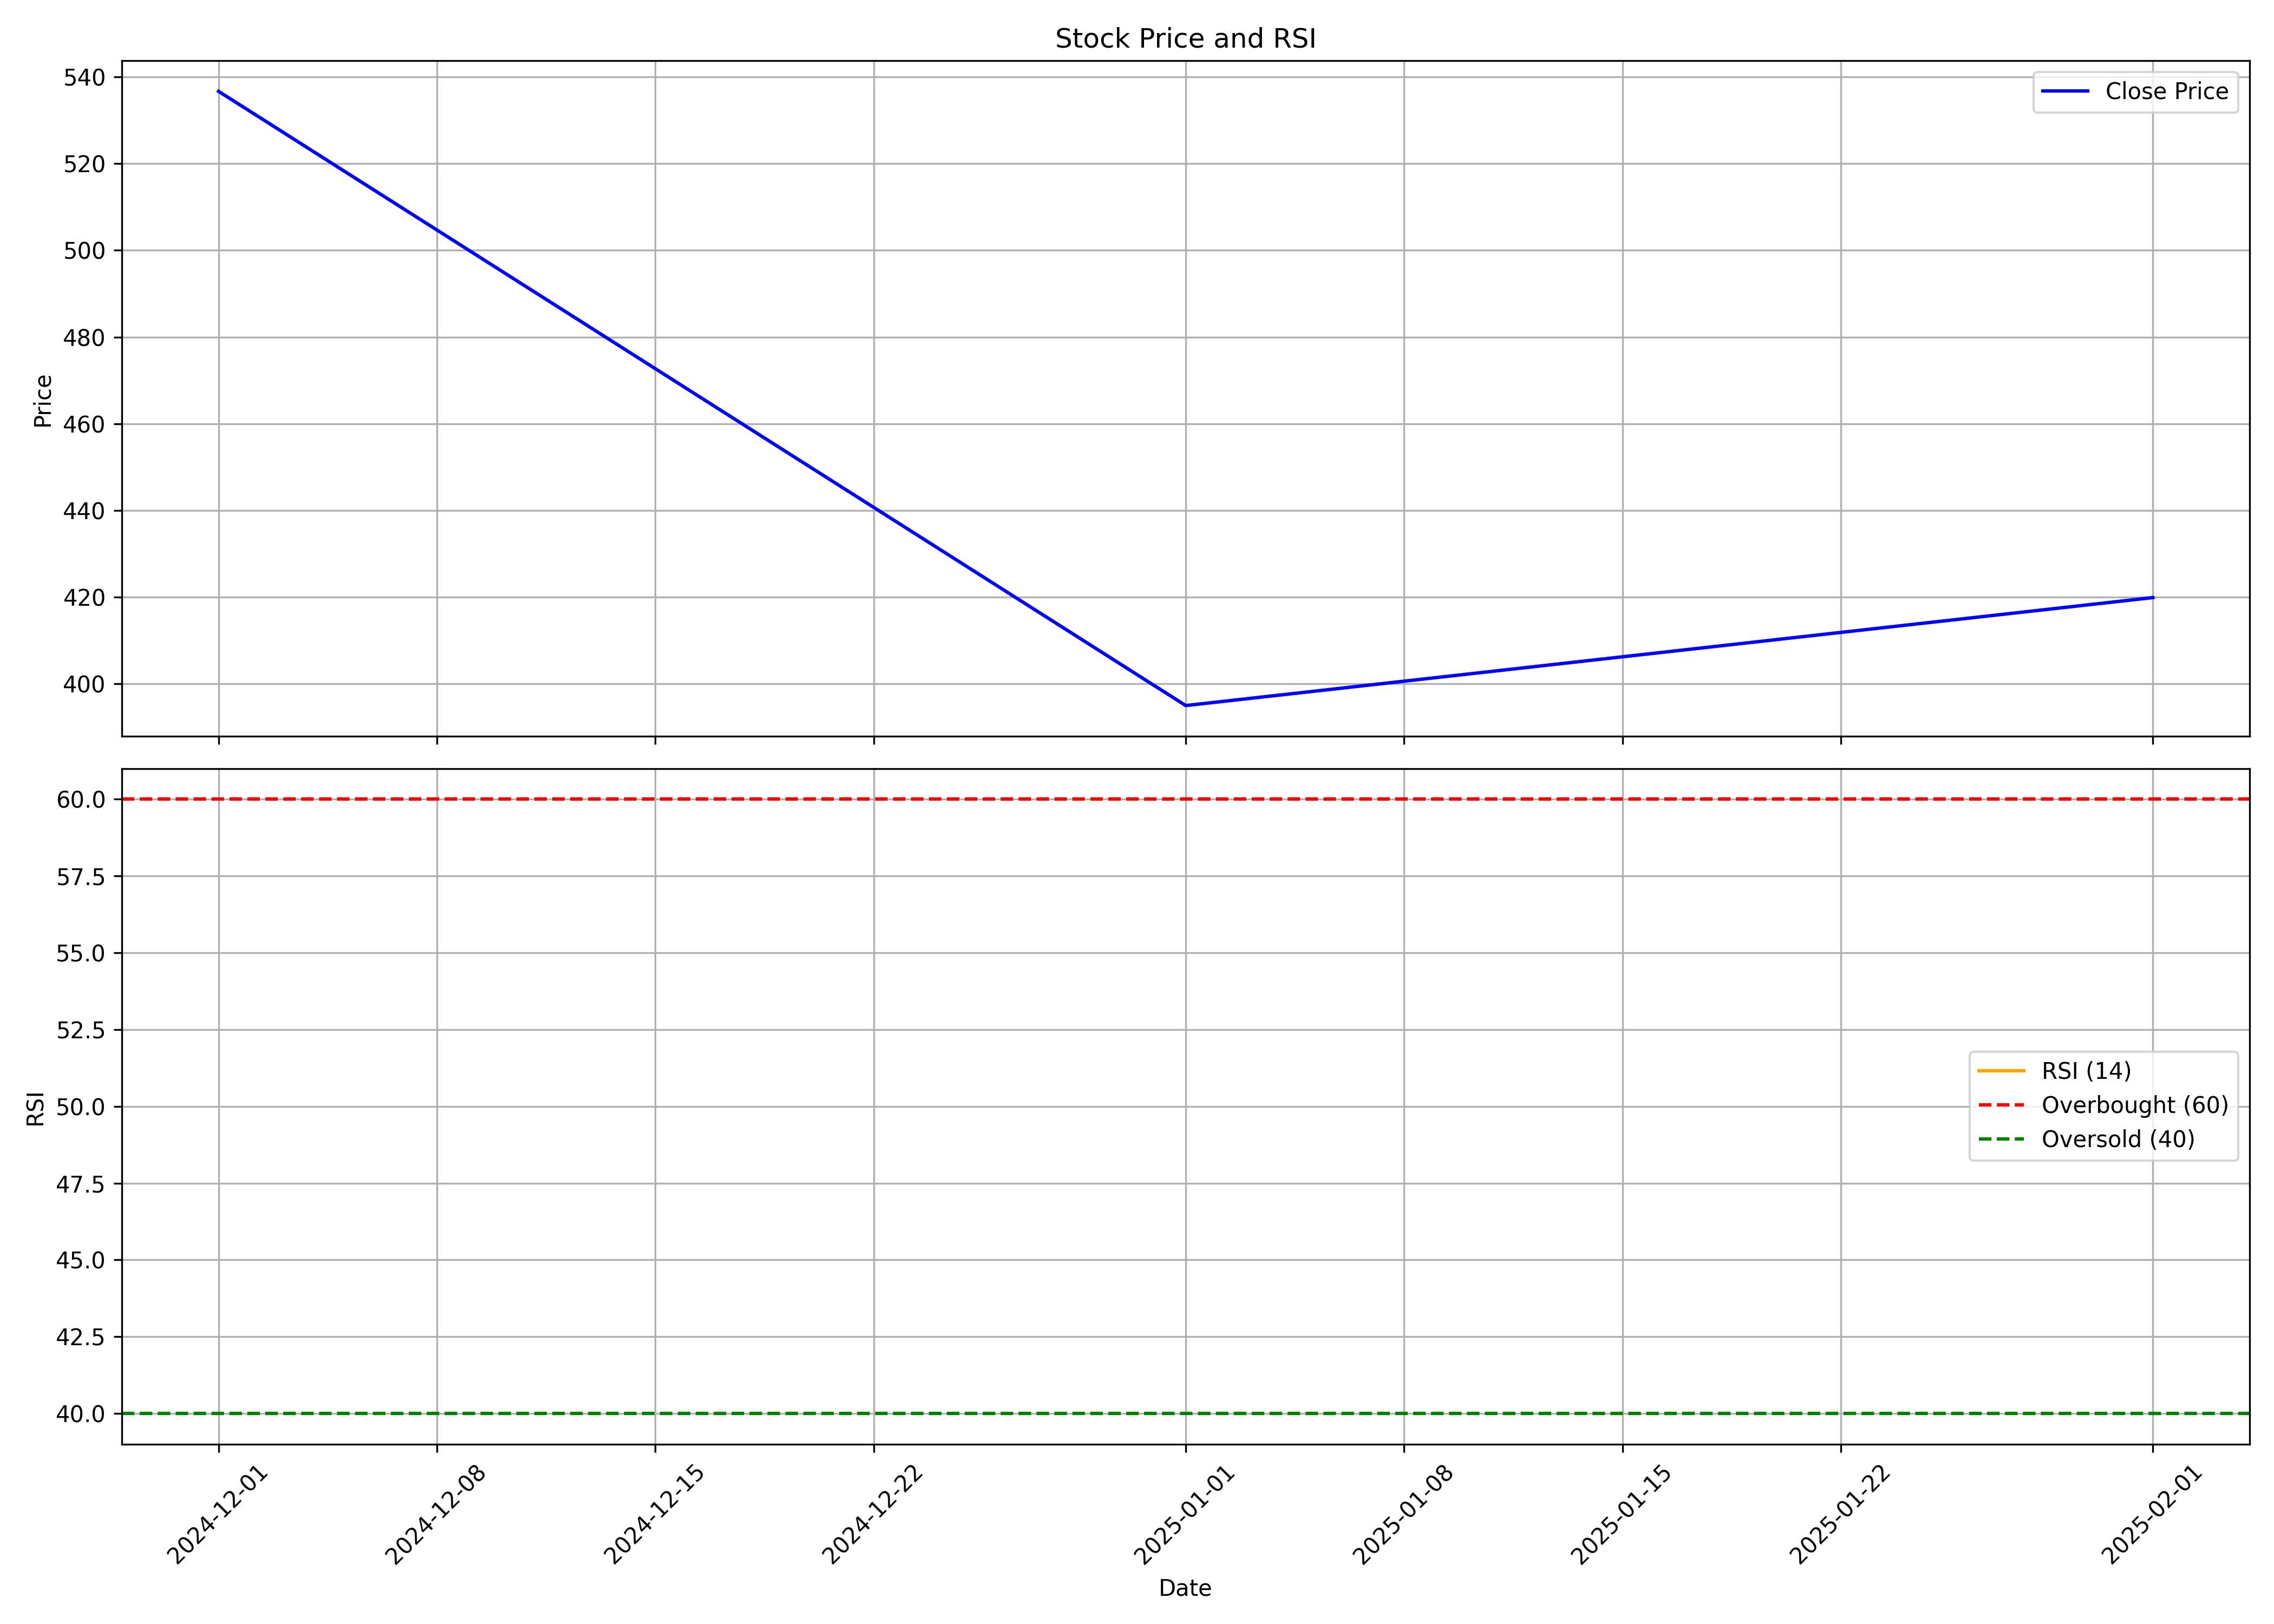

The table this chart was drawn from, first rows:
, date, symbol, open, high, low, close, volume, rsi
0, 2024-12-01, KPEL, 619.9, 675.0, 522.3, 536.7, 4520299, 
1, 2025-01-01, KPEL, 540.0, 559.9, 340.9, 395.0, 5951149, 
2, 2025-02-01, KPEL, 408.4, 462.5, 390.0, 419.9, 4530824, 
